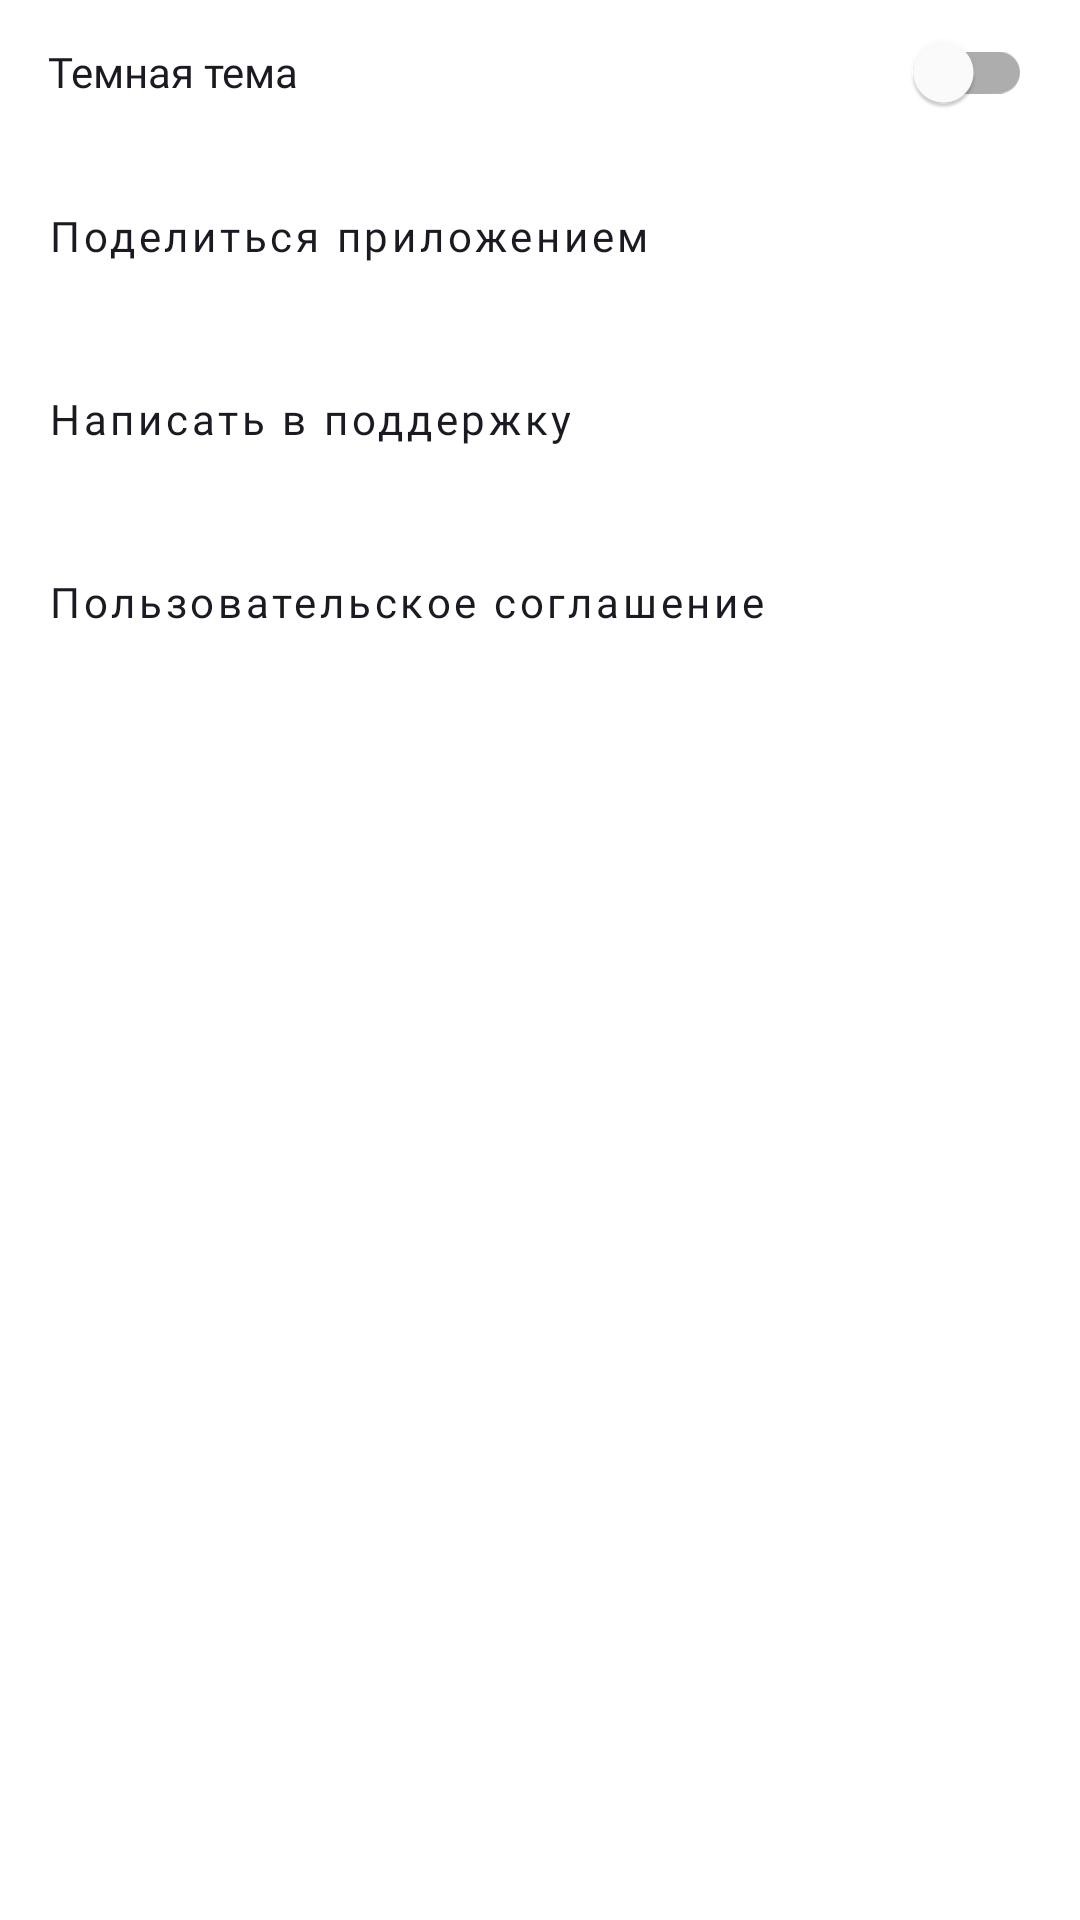

This screen was rendered from an Android layout file. Write that file and the resources it references.
<!-- AndroidManifest.xml: application theme Theme.PlaylistMaketTrix -->
<!-- res/layout/fragment_settings.xml -->
<?xml version="1.0" encoding="utf-8"?>
<LinearLayout xmlns:android="http://schemas.android.com/apk/res/android"
    xmlns:app="http://schemas.android.com/apk/res-auto"
    xmlns:tools="http://schemas.android.com/tools"
    android:layout_width="match_parent"
    android:layout_height="match_parent"
    android:orientation="vertical">

    <com.google.android.material.switchmaterial.SwitchMaterial
        android:id="@+id/theme_switcher"
        android:layout_width="match_parent"
        android:layout_height="wrap_content"
        android:layout_marginHorizontal="16dp"
        android:fontFamily="@font/ys_display_regular"
        android:text="@string/dark_theme"
        android:textColor="?attr/colorOnBackground"
        android:textSize="@dimen/settings_item_text_size"
        tools:ignore="UseSwitchCompatOrMaterialXml" />

    <Button
        android:id="@+id/share_app"
        style="@style/settingsButtonText"
        android:text="@string/share"
        app:icon="@drawable/ic_share" />

    <Button
        android:id="@+id/write_to_support"
        style="@style/settingsButtonText"
        android:text="@string/write_to_support"
        app:icon="@drawable/ic_support" />

    <Button
        android:id="@+id/terms_of_use"
        style="@style/settingsButtonText"
        android:text="@string/terms_of_use"
        app:icon="@drawable/ic_arrow_forward" />

</LinearLayout>
<!-- resources referenced by this layout -->
<resources>
  <dimen name="settings_item_text_size">14sp</dimen>
  <string name="dark_theme">Темная тема</string>
  <string name="share">Поделиться приложением</string>
  <string name="terms_of_use">Пользовательское соглашение</string>
  <string name="write_to_support">Написать в поддержку</string>
  <style name="settingsButtonText" parent="Widget.MaterialComponents.Button.UnelevatedButton">
          <item name="android:layout_width">match_parent</item>
          <item name="android:layout_height">@dimen/settings_item_height</item>
          <item name="android:textSize">@dimen/settings_item_text_size</item>
          <item name="android:textColor">?attr/colorOnBackground</item>
          <item name="android:textAllCaps">false</item>
          <item name="android:backgroundTint">@color/settings_button_background</item>
          <item name="iconGravity">end</item>
          <item name="android:fontFamily">@font/ys_display_regular</item>
          <item name="iconTint">@color/settings_icon_color</item>
          <item name="iconSize">24dp</item>
          <item name="android:textAlignment">textStart</item>
          <item name="android:paddingHorizontal">16dp</item>
          <item name="android:foreground">?attr/selectableItemBackground</item>
      </style>
  <style name="Theme.PlaylistMaketTrix" parent="Base.Theme.PlaylistMaketTrix">
      </style>
  <dimen name="settings_item_height">61sp</dimen>
  <color name="settings_button_background">@color/white</color>
  <color name="settings_icon_color">@color/text_gray_light</color>
  <style name="Base.Theme.PlaylistMaketTrix" parent="Theme.MaterialComponents.DayNight.NoActionBar">
          
          <item name="colorOnBackground">@color/dark</item>
  
          
          
          
      </style>
  <color name="white">#FFFFFFFF</color>
  <color name="text_gray_light">#FFAEAFB4</color>
  <color name="dark">#FF1A1B22</color>
</resources>
